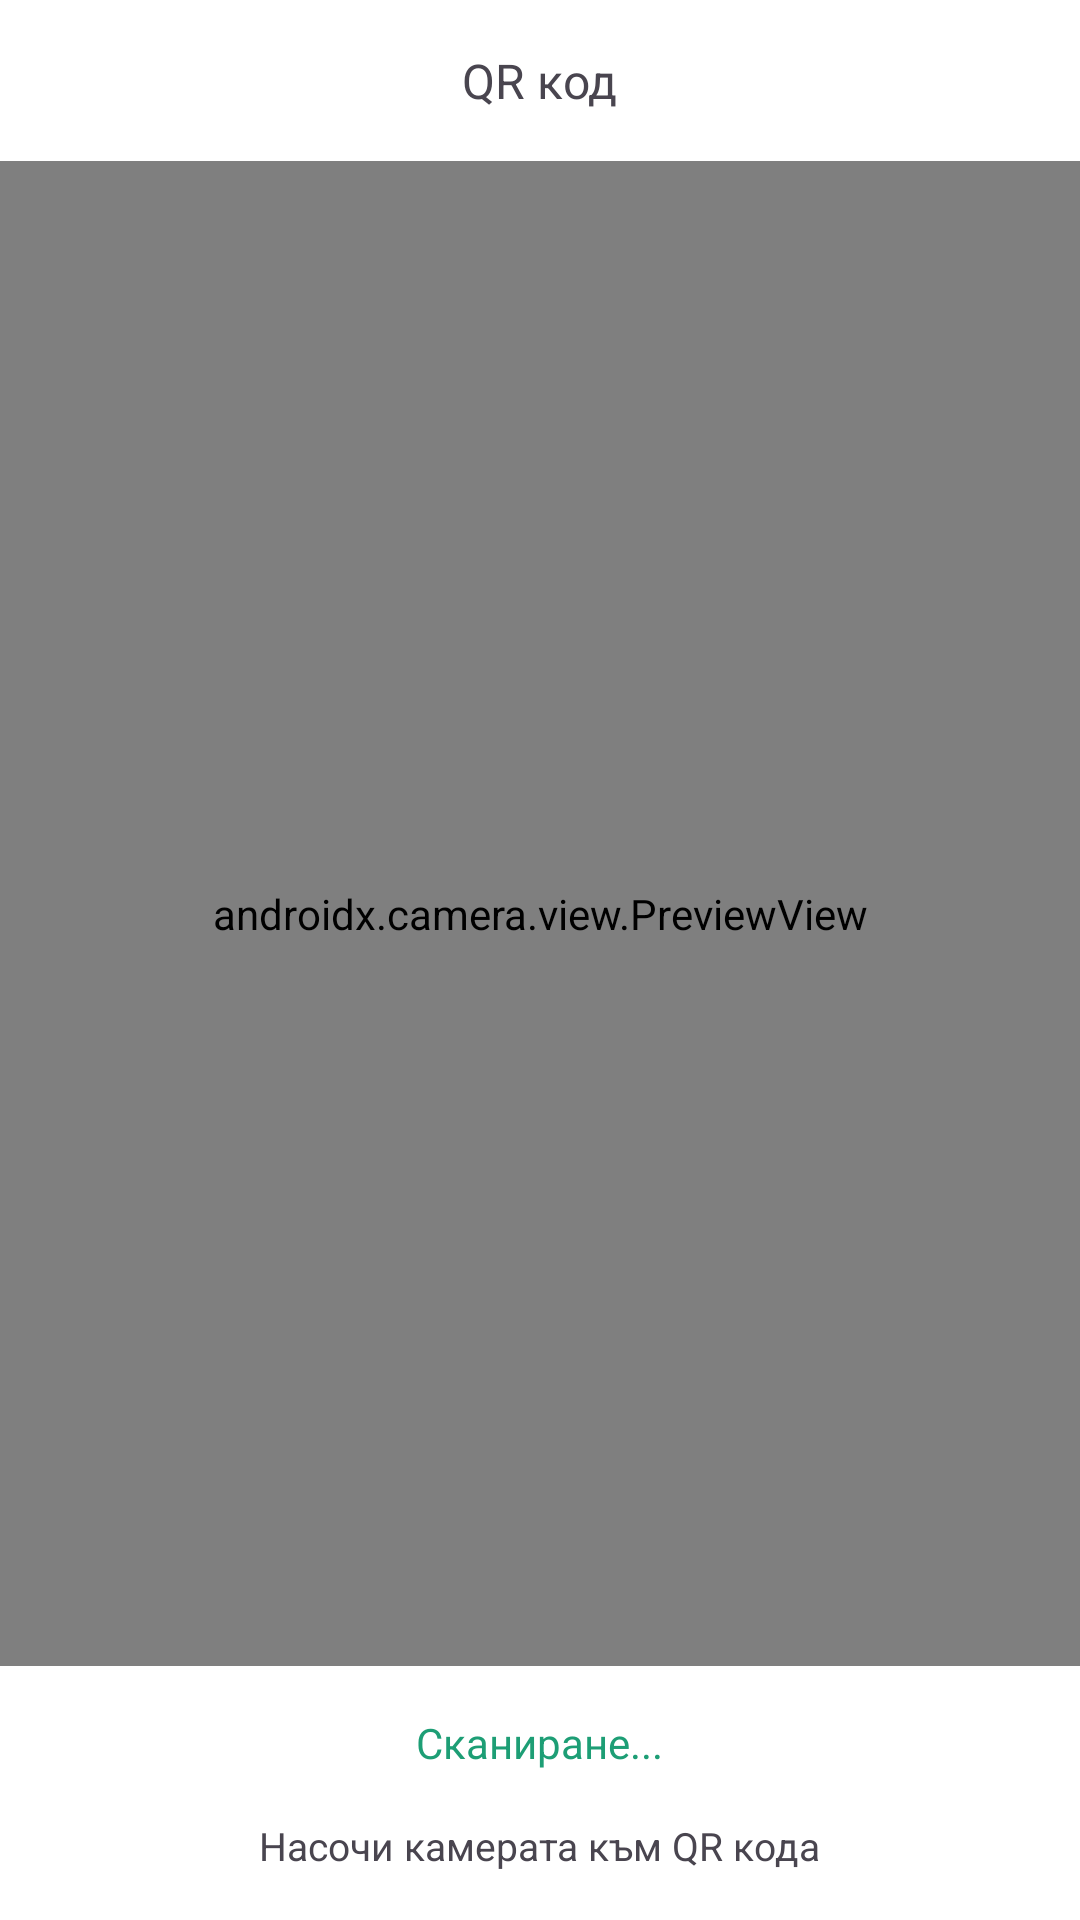

Layout XML and referenced resources for this Android screen:
<!-- AndroidManifest.xml: application theme Theme.Alarmko -->
<!-- res/layout/fragment_mission_qr.xml -->
<?xml version="1.0" encoding="utf-8"?>
<LinearLayout
    xmlns:android="http://schemas.android.com/apk/res/android"
    android:layout_width="match_parent"
    android:layout_height="match_parent"
    android:orientation="vertical"
    android:background="?attr/colorSurface">

    <TextView
        android:layout_width="wrap_content"
        android:layout_height="wrap_content"
        android:text="@string/mission_qr"
        android:textSize="16sp"
        android:textColor="?attr/colorOnSurfaceVariant"
        android:layout_gravity="center_horizontal"
        android:layout_margin="16dp"/>

    <androidx.camera.view.PreviewView
        android:id="@+id/previewView"
        android:layout_width="match_parent"
        android:layout_height="0dp"
        android:layout_weight="1"/>

    <TextView
        android:id="@+id/tvQrStatus"
        android:layout_width="wrap_content"
        android:layout_height="wrap_content"
        android:text="@string/qr_scanning"
        android:textSize="14sp"
        android:textColor="?attr/colorPrimary"
        android:layout_gravity="center_horizontal"
        android:layout_margin="16dp"/>

    <TextView
        android:id="@+id/tvQrInstruction"
        android:layout_width="wrap_content"
        android:layout_height="wrap_content"
        android:text="@string/qr_instruction"
        android:textSize="13sp"
        android:textColor="?attr/colorOnSurfaceVariant"
        android:layout_gravity="center_horizontal"
        android:layout_marginBottom="16dp"/>

</LinearLayout>
<!-- resources referenced by this layout -->
<resources>
  <string name="mission_qr">QR код</string>
  <string name="qr_instruction">Насочи камерата към QR кода</string>
  <string name="qr_scanning">Сканиране...</string>
  <style name="Theme.Alarmko" parent="Theme.Material3.DayNight.NoActionBar">
          <item name="colorPrimary">#1D9E75</item>
          <item name="colorOnPrimary">#FFFFFF</item>
          <item name="colorPrimaryContainer">#E1F5EE</item>
          <item name="colorSecondary">#BA7517</item>
          <item name="colorOnSecondary">#FFFFFF</item>
          <item name="colorSecondaryContainer">#FAEEDA</item>
          <item name="colorSurface">#FFFFFF</item>
          <item name="colorOnSurface">#1A1A1A</item>
          <item name="android:windowLightStatusBar">true</item>
      </style>
</resources>
